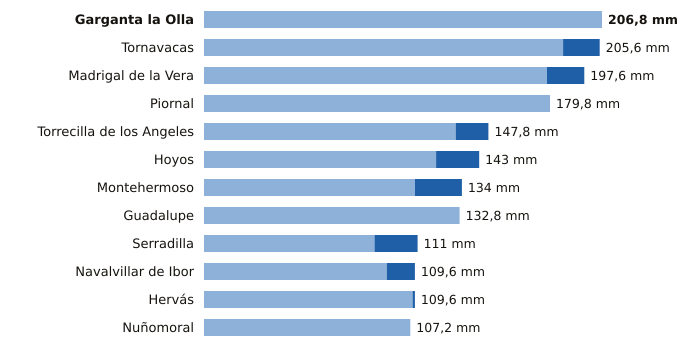

Values plotted in this chart, from the file beside it:
estacion, provincia, indicativo, mm_6_dias_anteriores, mm_hoy, mm_7_dias, horas_de_hoy
Garganta la Olla, Cáceres, 3436D, 206.8, 0.0, 206.8, 12
Tornavacas, Cáceres, 3514B, 186.6, 19.0, 205.6, 16
Madrigal de la Vera, Cáceres, 3423I, 178.2, 19.4, 197.6, 16
Piornal, Cáceres, 3516X, 179.8, 0.0, 179.8, 16
Torrecilla de los Angeles, Cáceres, 3531X, 130.8, 17.0, 147.8, 16
Hoyos, Cáceres, 3536X, 120.6, 22.4, 143.0, 16
Montehermoso, Cáceres, 3512X, 109.6, 24.4, 134.0, 16
Guadalupe, Cáceres, 4245X, 132.8, 0.0, 132.8, 16
Serradilla, Cáceres, 3448X, 88.6, 22.4, 111.0, 16
Navalvillar de Ibor, Cáceres, 3386A, 95.0, 14.6, 109.6, 16
Hervás, Cáceres, 3504X, 108.4, 1.2, 109.6, 16
Nuñomoral, Cáceres, 3494U, 107.2, 0.0, 107.2, 16
